Run: headless pygame with SDL's dummy video driver; simulated clock (each Clock.tick advances the game by its frame time, no real sleeping); random seed 0; keys injected as events and as key.get_pressed() state; no mouse input; restart key SPACE tapped at the start of phases 3 and 4.
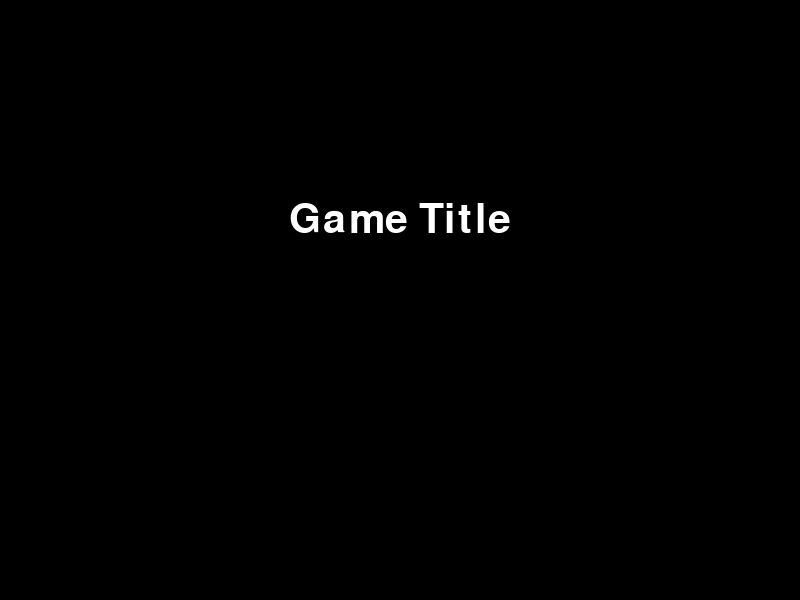
Frame 1 of 4 · flips 1–60 · no input
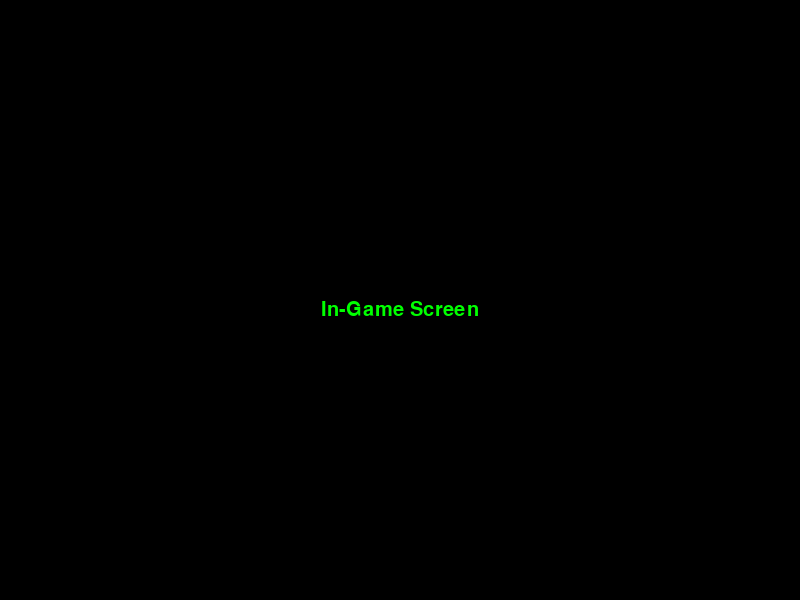
Frame 2 of 4 · flips 61–180 · tapped SPACE, RETURN · held RIGHT (→), D
Frame 3 of 4 · flips 181–300 · tapped SPACE · held DOWN (↓), S · screen unchanged from frame 2, image omitted
Frame 4 of 4 · flips 301–420 · tapped SPACE · held LEFT (←), A, UP (↑), W · screen unchanged from frame 3, image omitted

The pygame program that drew these frames:

import pygame
import sys

# Initialize Pygame
pygame.init()

# Screen dimensions
SCREEN_WIDTH = 800
SCREEN_HEIGHT = 600

# Colors
BLACK = (0, 0, 0)
WHITE = (255, 255, 255)
GREEN = (0, 255, 0)
RED = (255, 0, 0)

# Create the game window
screen = pygame.display.set_mode((SCREEN_WIDTH, SCREEN_HEIGHT))
pygame.display.set_caption("Game Title")

# Game states
TITLE_SCREEN = 0
MENU_SCREEN = 1
INGAME_SCREEN = 2
GAMEOVER_SCREEN = 3

current_screen = TITLE_SCREEN

def title_screen():
    # Display the title screen
    screen.fill(BLACK)
    title_font = pygame.font.SysFont("Arial", 60)
    title_text = title_font.render("Game Title", True, WHITE)
    screen.blit(title_text, (SCREEN_WIDTH // 2 - title_text.get_width() // 2, 200))
    pygame.display.flip()

def menu_screen():
    # Display the menu screen
    screen.fill(BLACK)
    menu_font = pygame.font.SysFont("Arial", 30)
    menu_text = menu_font.render("Press SPACE to Start", True, WHITE)
    screen.blit(menu_text, (SCREEN_WIDTH // 2 - menu_text.get_width() // 2, 300))
    pygame.display.flip()

def in_game_screen():
    # Display the in-game screen
    screen.fill(BLACK)
    in_game_font = pygame.font.SysFont("Arial", 30)
    in_game_text = in_game_font.render("In-Game Screen", True, GREEN)
    screen.blit(in_game_text, (SCREEN_WIDTH // 2 - in_game_text.get_width() // 2, 300))
    pygame.display.flip()

def gameover_screen():
    # Display the game over screen
    screen.fill(BLACK)
    gameover_font = pygame.font.SysFont("Arial", 30)
    gameover_text = gameover_font.render("Game Over", True, RED)
    screen.blit(gameover_text, (SCREEN_WIDTH // 2 - gameover_text.get_width() // 2, 300))
    pygame.display.flip()

# Game loop
running = True
while running:
    for event in pygame.event.get():
        if event.type == pygame.QUIT:
            running = False
        
        if event.type == pygame.KEYDOWN:
            if current_screen == TITLE_SCREEN:
                current_screen = MENU_SCREEN
            elif current_screen == MENU_SCREEN and event.key == pygame.K_SPACE:
                current_screen = INGAME_SCREEN
            elif current_screen == INGAME_SCREEN:
                # Add game logic here
                pass
            elif current_screen == GAMEOVER_SCREEN:
                if event.key == pygame.K_SPACE:
                    current_screen = TITLE_SCREEN
    
    # Render the current screen
    if current_screen == TITLE_SCREEN:
        title_screen()
    elif current_screen == MENU_SCREEN:
        menu_screen()
    elif current_screen == INGAME_SCREEN:
        in_game_screen()
    elif current_screen == GAMEOVER_SCREEN:
        gameover_screen()

# Quit Pygame
pygame.quit()
sys.exit()
